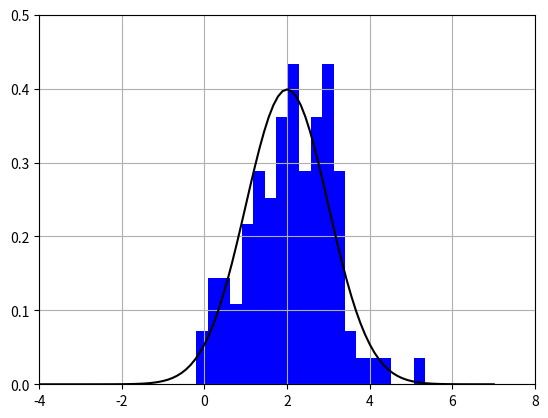

Write the Python code that produced this figure.
import matplotlib.pyplot as plt
from numpy import pi
import numpy as np

sigma = 1
myu = 2

x = np.linspace(-4, 7, 100)
x1 = np.random.normal(myu, sigma, 100)

f_x = (1 / (sigma * np.sqrt(2 * pi))) * np.exp(-(x - myu)**2 / (2 * sigma**2))

plt.plot(x, f_x, 'k-', label='f(x)')

plt.hist(x1, 20, density=True, facecolor='b')
plt.axis([-4, 8, 0, 0.5])
plt.grid()
plt.show()